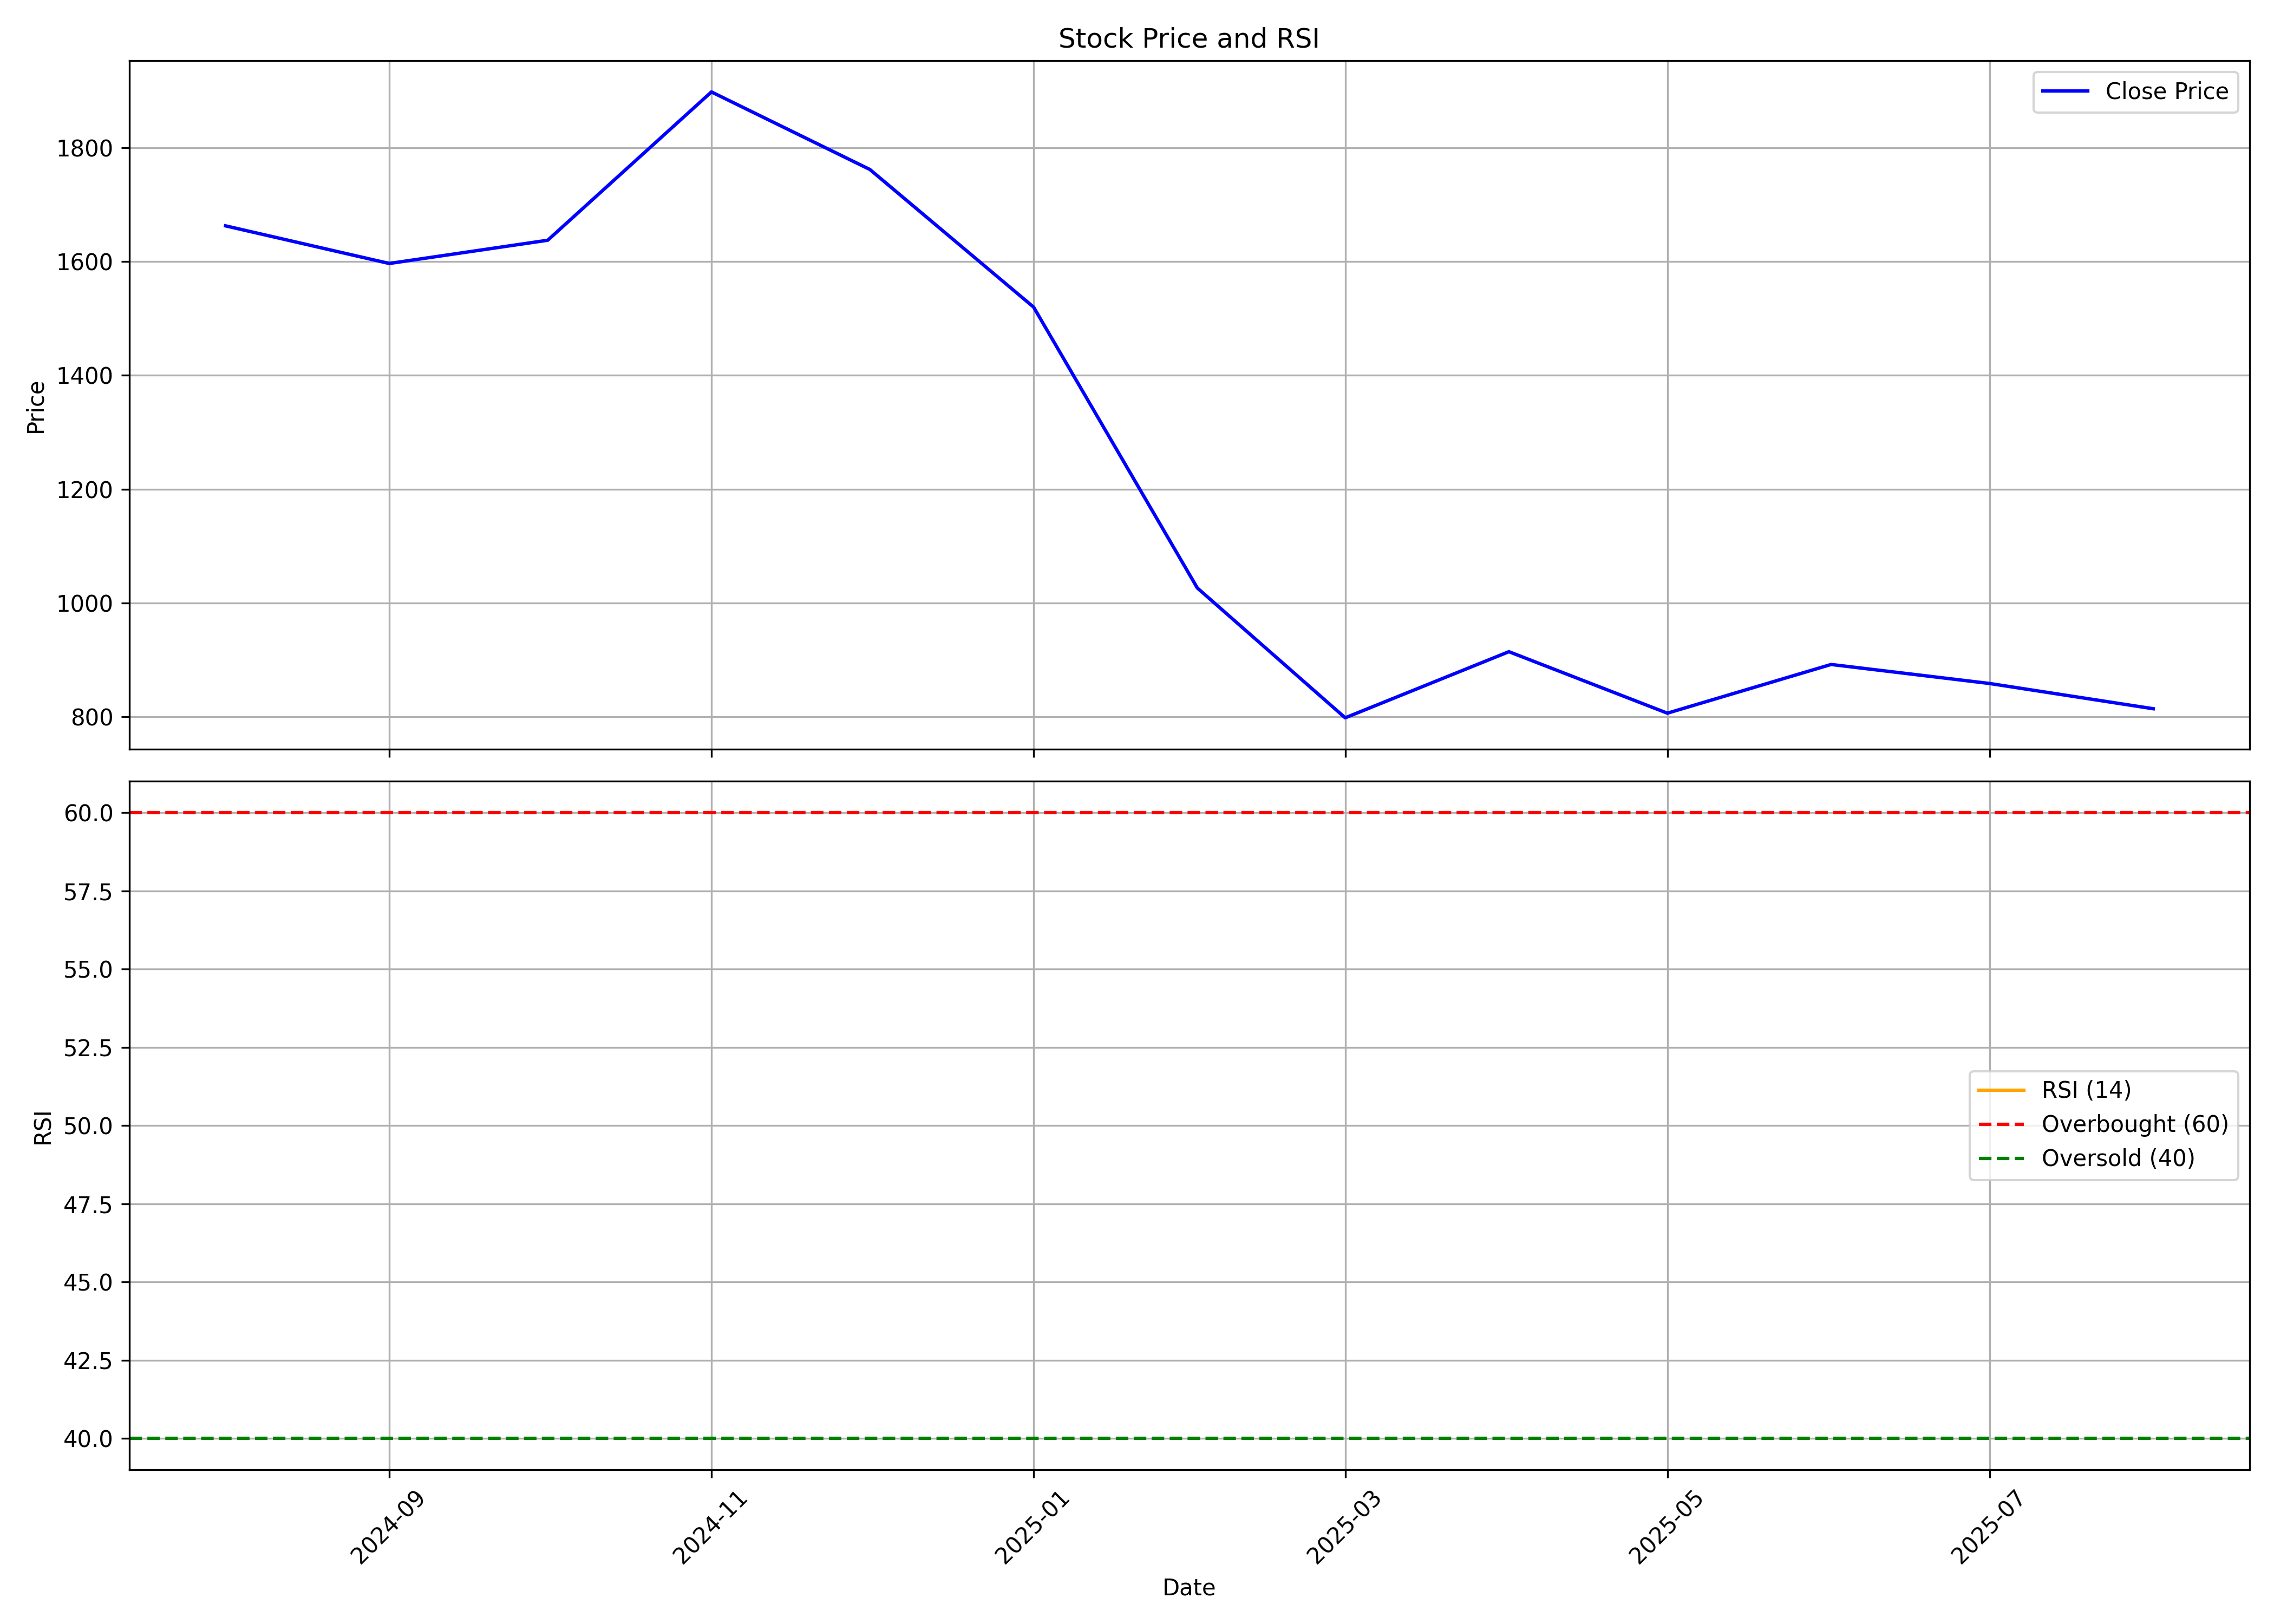

The file beside this chart, header and first rows:
, date, symbol, open, high, low, close, volume, rsi
0, 2024-08-01, SUYOG, 1547, 1734, 1454, 1663, 432314, 
1, 2024-09-01, SUYOG, 1679, 1777, 1496, 1597, 840908, 
2, 2024-10-01, SUYOG, 1619, 1786, 1470, 1637, 649683, 
3, 2024-11-01, SUYOG, 1660, 1945, 1596, 1898, 1111557, 
4, 2024-12-01, SUYOG, 1900, 1968, 1728, 1762, 1139458, 
5, 2025-01-01, SUYOG, 1790, 1831, 1446, 1520, 635312, 
6, 2025-02-01, SUYOG, 1529, 1585, 961.0, 1026, 1137262, 
7, 2025-03-01, SUYOG, 1006, 1120, 792.2, 798.2, 953178, 
8, 2025-04-01, SUYOG, 770.1, 989.0, 770.1, 914.3, 113452, 
9, 2025-05-01, SUYOG, 896.1, 950.0, 795.0, 806.3, 336163, 
10, 2025-06-01, SUYOG, 801.0, 988.8, 774, 891.9, 820690, 
11, 2025-07-01, SUYOG, 875.3, 929.2, 830.1, 858.5, 458697, 
12, 2025-08-01, SUYOG, 874.9, 874.9, 777, 814.1, 72301, 
